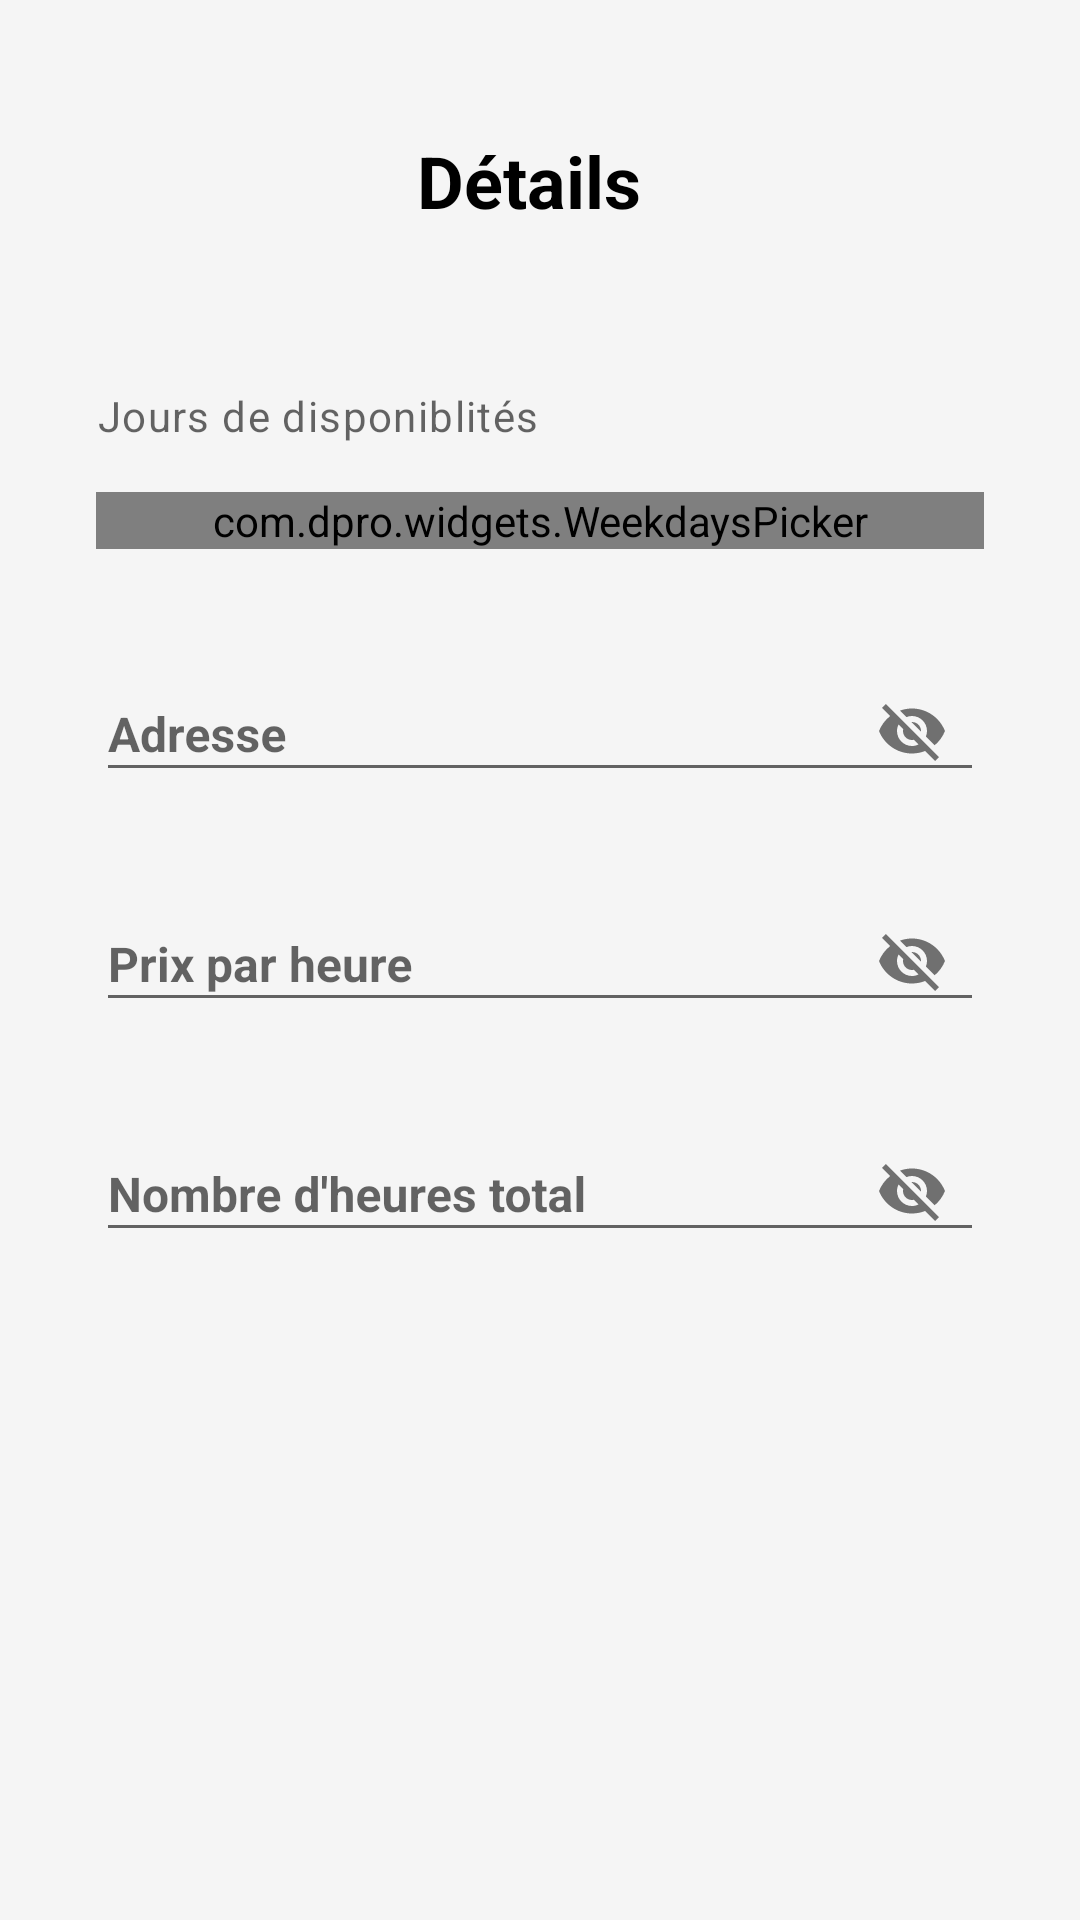

Produce the Android XML layout that renders to this screen, including the resource entries it uses.
<!-- AndroidManifest.xml: application theme AppTheme -->
<!-- res/layout/fragment_demande_step1.xml -->
<?xml version="1.0" encoding="utf-8"?>
<android.support.constraint.ConstraintLayout xmlns:android="http://schemas.android.com/apk/res/android"
    xmlns:app="http://schemas.android.com/apk/res-auto"
    xmlns:tools="http://schemas.android.com/tools"
    android:layout_width="match_parent"
    android:layout_height="match_parent"
    android:background="@color/background"
    tools:context=".publication.demande.fragments.DemandeStep0">


    <TextView
        android:id="@+id/textView5"
        android:layout_width="384dp"
        android:layout_height="53dp"
        android:layout_marginTop="44dp"
        android:layout_marginEnd="8dp"
        android:text="Détails"
        android:textAlignment="center"
        android:textColor="@color/black"
        android:textSize="24sp"
        android:textStyle="bold"
        app:layout_constraintEnd_toEndOf="parent"
        app:layout_constraintStart_toStartOf="parent"
        app:layout_constraintTop_toTopOf="parent" />

    <android.support.design.widget.TextInputLayout
        android:id="@+id/heure"
        android:layout_width="0dp"
        android:layout_height="wrap_content"
        android:layout_marginStart="32dp"
        android:layout_marginTop="16dp"
        android:layout_marginEnd="32dp"
        android:layout_weight="50"
        android:outlineSpotShadowColor="@color/blueBarColor"
        app:hintTextAppearance="@style/MyHintText"
        app:layout_constraintEnd_toEndOf="parent"
        app:layout_constraintHorizontal_bias="0.0"
        app:layout_constraintStart_toStartOf="parent"
        app:layout_constraintTop_toBottomOf="@+id/prix"
        app:passwordToggleEnabled="true">

        <EditText
            android:layout_width="match_parent"
            android:layout_height="wrap_content"
            android:layout_centerHorizontal="true"
            android:layout_centerVertical="true"
            android:drawableRight="@drawable/ic_access_time_black_24dp"
            android:ems="10"
            android:hint="Nombre d'heures total"
            android:inputType="numberDecimal"
            android:textSize="16sp"
            android:textStyle="bold"
            android:theme="@style/MyEditText" />
    </android.support.design.widget.TextInputLayout>

    <TextView
        android:id="@+id/textView7"
        android:layout_width="wrap_content"
        android:layout_height="wrap_content"
        android:layout_marginStart="32dp"
        android:layout_marginTop="32dp"
        android:gravity="center_horizontal"
        android:text="@string/form_days"
        android:textAppearance="@style/TextAppearance.MaterialComponents.Caption"
        android:textSize="14sp"
        app:layout_constraintStart_toStartOf="parent"
        app:layout_constraintTop_toBottomOf="@+id/textView5" />

    <com.dpro.widgets.WeekdaysPicker
        android:id="@+id/weekdays"
        android:layout_width="match_parent"
        android:layout_height="wrap_content"
        android:layout_marginStart="32dp"
        android:layout_marginTop="16dp"
        android:layout_marginEnd="32dp"
        app:background_color="@color/background"
        app:border_color="@color/blueBodyColor"
        app:highlight_color="@color/blueBarColor"
        app:layout_constraintEnd_toEndOf="parent"
        app:layout_constraintHorizontal_bias="0.0"
        app:layout_constraintStart_toStartOf="parent"
        app:layout_constraintTop_toBottomOf="@+id/textView7"
        app:sunday_first_day="false">

    </com.dpro.widgets.WeekdaysPicker>


    <android.support.design.widget.TextInputLayout
        android:id="@+id/adresse"
        android:layout_width="match_parent"
        android:layout_height="wrap_content"
        android:layout_marginStart="32dp"
        android:layout_marginTop="24dp"
        android:layout_marginEnd="32dp"
        android:layout_weight="70"
        android:outlineSpotShadowColor="@color/blueBarColor"
        app:hintTextAppearance="@style/MyHintText"
        app:layout_constraintEnd_toEndOf="parent"
        app:layout_constraintStart_toStartOf="parent"
        app:layout_constraintTop_toBottomOf="@+id/weekdays"
        app:passwordToggleEnabled="true">


        <EditText
            android:layout_width="match_parent"
            android:layout_height="wrap_content"
            android:layout_centerHorizontal="true"
            android:layout_centerVertical="true"
            android:drawableRight="@drawable/ic_location_24dp"
            android:ems="10"
            android:hint="Adresse"
            android:textSize="16sp"
            android:textStyle="bold"
            android:theme="@style/MyEditText" />
    </android.support.design.widget.TextInputLayout>

    <android.support.design.widget.TextInputLayout
        android:id="@+id/prix"
        android:layout_width="0dp"
        android:layout_height="wrap_content"
        android:layout_marginStart="32dp"
        android:layout_marginTop="16dp"
        android:layout_marginEnd="32dp"
        android:layout_weight="50"
        android:outlineSpotShadowColor="@color/blueBarColor"
        app:hintTextAppearance="@style/MyHintText"
        app:layout_constraintEnd_toEndOf="parent"
        app:layout_constraintHorizontal_bias="0.0"
        app:layout_constraintStart_toStartOf="parent"
        app:layout_constraintTop_toBottomOf="@+id/adresse"
        app:passwordToggleEnabled="true">

        <EditText
            android:layout_width="match_parent"
            android:layout_height="wrap_content"
            android:layout_centerHorizontal="true"
            android:layout_centerVertical="true"
            android:drawableRight="@drawable/ic_euro_symbol_black_24dp"
            android:ems="10"
            android:hint="Prix par heure"
            android:inputType="numberDecimal"
            android:textSize="16sp"
            android:textStyle="bold"
            android:theme="@style/MyEditText" />
    </android.support.design.widget.TextInputLayout>

</android.support.constraint.ConstraintLayout>
<!-- resources referenced by this layout -->
<resources>
  <color name="background">#f5f5f5</color>
  <color name="black">#000000</color>
  <color name="blueBarColor">#81A4C2</color>
  <color name="blueBodyColor">#F3F4F2</color>
  <!-- drawable ic_access_time_black_24dp (drawable) -->
  <vector xmlns:android="http://schemas.android.com/apk/res/android"
      android:width="24dp"
      android:height="24dp"
      android:tint="#AAB2B5"
      android:viewportWidth="24.0"
      android:viewportHeight="24.0">
      <path
          android:fillColor="#FF000000"
          android:pathData="M11.99,2C6.47,2 2,6.48 2,12s4.47,10 9.99,10C17.52,22 22,17.52 22,12S17.52,2 11.99,2zM12,20c-4.42,0 -8,-3.58 -8,-8s3.58,-8 8,-8 8,3.58 8,8 -3.58,8 -8,8zM12.5,7H11v6l5.25,3.15 0.75,-1.23 -4.5,-2.67z" />
  </vector>
  <!-- drawable ic_euro_symbol_black_24dp (drawable) -->
  <vector xmlns:android="http://schemas.android.com/apk/res/android"
      android:width="24dp"
      android:height="24dp"
      android:tint="#AAB2B5"
      android:viewportWidth="24.0"
      android:viewportHeight="24.0">
      <path
          android:fillColor="#FF000000"
          android:pathData="M15,18.5c-2.51,0 -4.68,-1.42 -5.76,-3.5H15v-2H8.58c-0.05,-0.33 -0.08,-0.66 -0.08,-1s0.03,-0.67 0.08,-1H15V9H9.24C10.32,6.92 12.5,5.5 15,5.5c1.61,0 3.09,0.59 4.23,1.57L21,5.3C19.41,3.87 17.3,3 15,3c-3.92,0 -7.24,2.51 -8.48,6H3v2h3.06c-0.04,0.33 -0.06,0.66 -0.06,1 0,0.34 0.02,0.67 0.06,1H3v2h3.52c1.24,3.49 4.56,6 8.48,6 2.31,0 4.41,-0.87 6,-2.3l-1.78,-1.77c-1.13,0.98 -2.6,1.57 -4.22,1.57z" />
  </vector>
  <!-- drawable ic_location_24dp (drawable) -->
  <vector xmlns:android="http://schemas.android.com/apk/res/android"
      android:width="24dp"
      android:height="24dp"
      android:viewportWidth="24.0"
      android:viewportHeight="24.0">
      <path
          android:fillColor="#AAB2B5"
          android:pathData="M12,2C8.13,2 5,5.13 5,9c0,5.25 7,13 7,13s7,-7.75 7,-13c0,-3.87 -3.13,-7 -7,-7zM12,11.5c-1.38,0 -2.5,-1.12 -2.5,-2.5s1.12,-2.5 2.5,-2.5 2.5,1.12 2.5,2.5 -1.12,2.5 -2.5,2.5z" />
  </vector>
  <string name="form_days">Jours de disponiblités</string>
  <style name="MyEditText" parent="Theme.AppCompat.Light">
          <item name="colorControlActivated">@color/blueBarColor</item>
      </style>
  <style name="MyHintText" parent="TextAppearance.AppCompat.Small">
          <item name="android:textColor">@color/blueBarColor</item>
      </style>
  <style name="AppTheme" parent="Theme.AppCompat.Light.DarkActionBar">
          
          <item name="colorPrimary">@color/colorPrimary</item>
          <item name="colorPrimaryDark">@color/colorPrimaryDark</item>
          <item name="colorAccent">@color/colorAccent</item>
          <item name="windowActionBar">false</item>
          <item name="windowNoTitle">true</item>
      </style>
  <color name="colorPrimary">#008577</color>
  <color name="colorPrimaryDark">#81a4c2</color>
  <color name="colorAccent">#81a4c2</color>
</resources>
